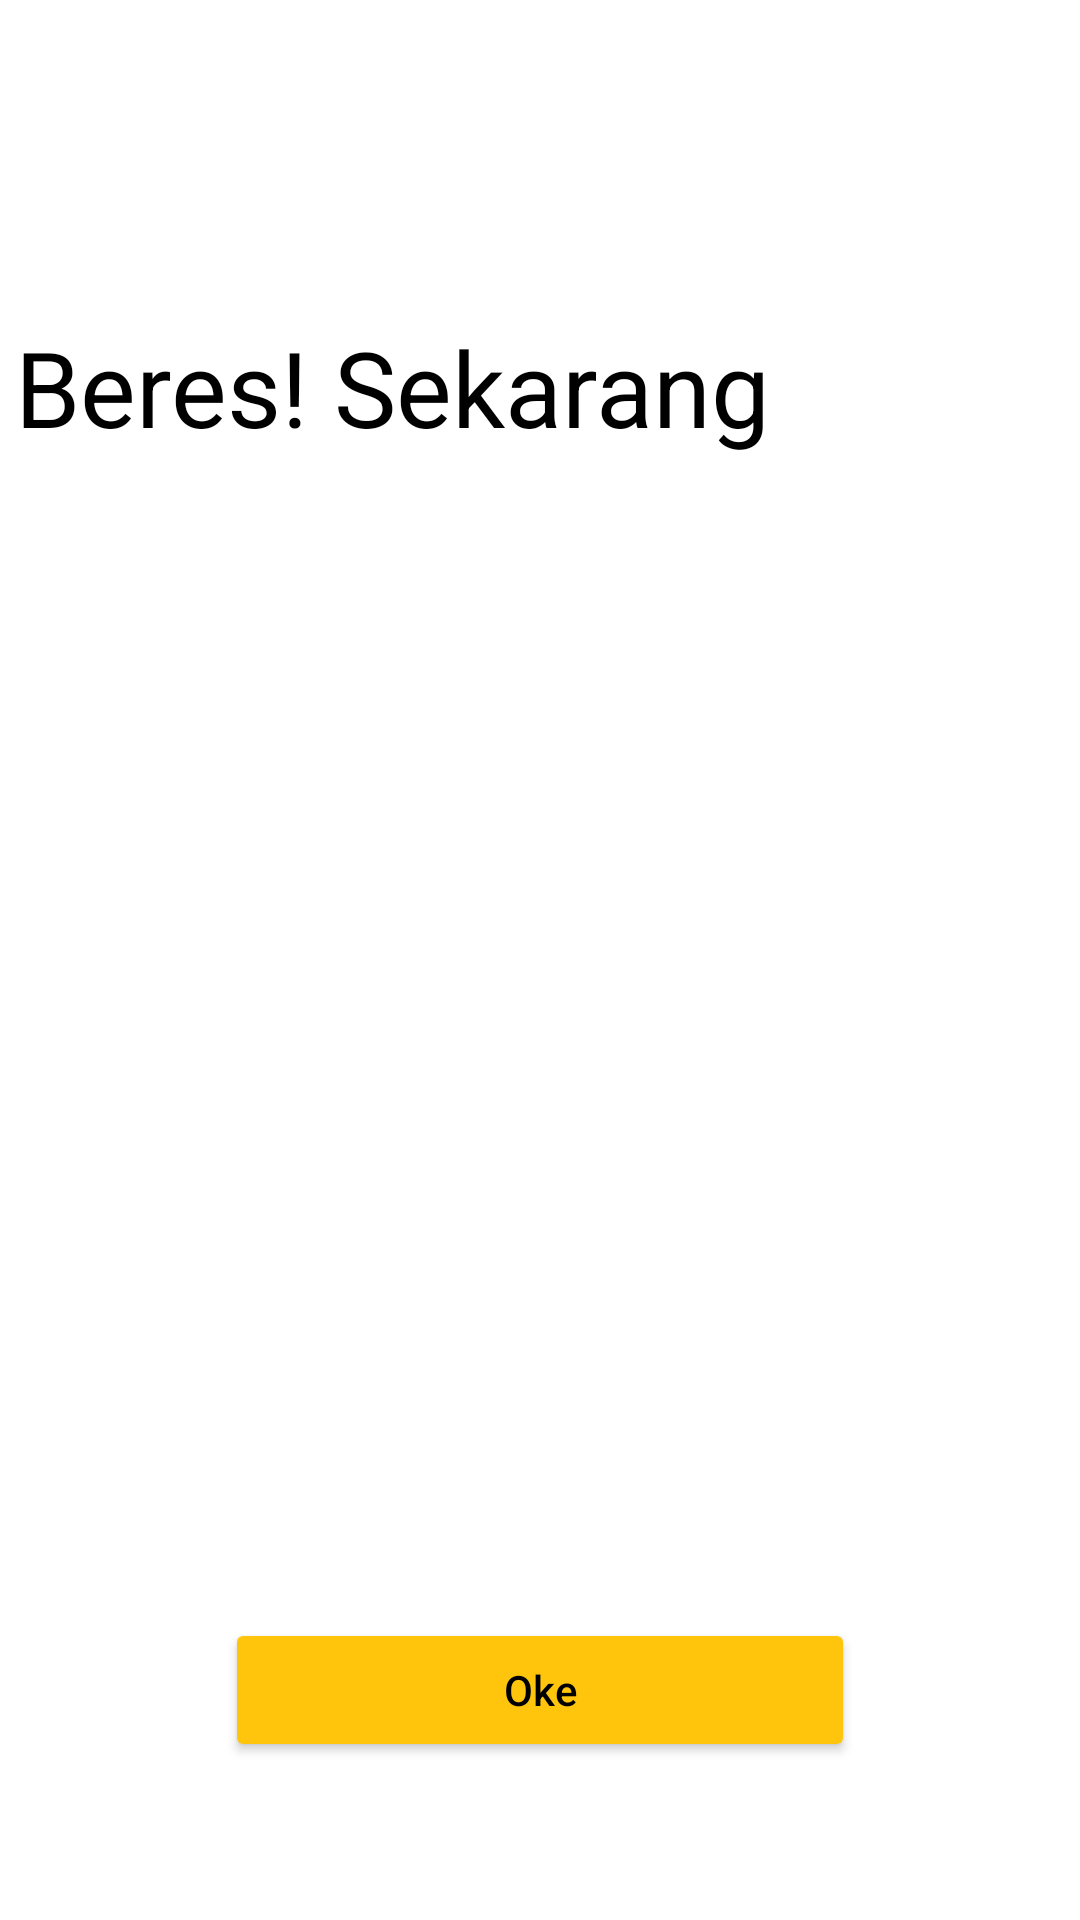

Here is an Android app screen rendered from its layout file. Give the layout XML and the strings, colors and styles it references.
<!-- AndroidManifest.xml: application theme Theme.10120768Latihan3 -->
<!-- res/layout/activity_say_hi.xml -->
<?xml version="1.0" encoding="utf-8"?>
<androidx.constraintlayout.widget.ConstraintLayout xmlns:android="http://schemas.android.com/apk/res/android"
    xmlns:app="http://schemas.android.com/apk/res-auto"
    xmlns:tools="http://schemas.android.com/tools"
    android:layout_width="match_parent"
    android:layout_height="match_parent"
    tools:context=".SayHi">

    <TextView
        android:id="@+id/done"
        android:layout_width="350dp"
        android:layout_height="wrap_content"
        android:text="@string/beres"
        android:textColor="@color/black"
        android:textSize="35sp"
        app:layout_constraintBottom_toBottomOf="parent"
        app:layout_constraintEnd_toEndOf="parent"
        app:layout_constraintHorizontal_bias="0.491"
        app:layout_constraintStart_toStartOf="parent"
        app:layout_constraintTop_toTopOf="parent"
        app:layout_constraintVertical_bias="0.178" />

    <Button
        android:id="@+id/button4"
        android:layout_width="210dp"
        android:layout_height="wrap_content"
        android:layout_marginTop="387dp"
        android:backgroundTint="@color/sunflower"
        android:textColor="@color/black"
        android:text="Oke"
        app:cornerRadius="50dp"
        android:textAllCaps="false"
        app:layout_constraintEnd_toEndOf="parent"
        app:layout_constraintHorizontal_bias="0.5"
        app:layout_constraintStart_toStartOf="parent"
        app:layout_constraintTop_toBottomOf="@+id/done" />
</androidx.constraintlayout.widget.ConstraintLayout>
<!-- resources referenced by this layout -->
<resources>
  <color name="black">#FF000000</color>
  <color name="sunflower">#ffc50d</color>
  <string name="beres">Beres! Sekarang</string>
  <style name="Theme.10120768Latihan3" parent="Theme.MaterialComponents.DayNight.DarkActionBar">
          
          <item name="colorPrimary">@color/purple_500</item>
          <item name="colorPrimaryVariant">@color/purple_700</item>
          <item name="colorOnPrimary">@color/white</item>
          
          <item name="colorSecondary">@color/teal_200</item>
          <item name="colorSecondaryVariant">@color/teal_700</item>
          <item name="colorOnSecondary">@color/black</item>
          
          <item name="android:statusBarColor">?attr/colorPrimaryVariant</item>
          
      </style>
  <color name="purple_500">#FF6200EE</color>
  <color name="purple_700">#FF3700B3</color>
  <color name="white">#FFFFFF</color>
  <color name="teal_200">#FF03DAC5</color>
  <color name="teal_700">#FF018786</color>
</resources>
